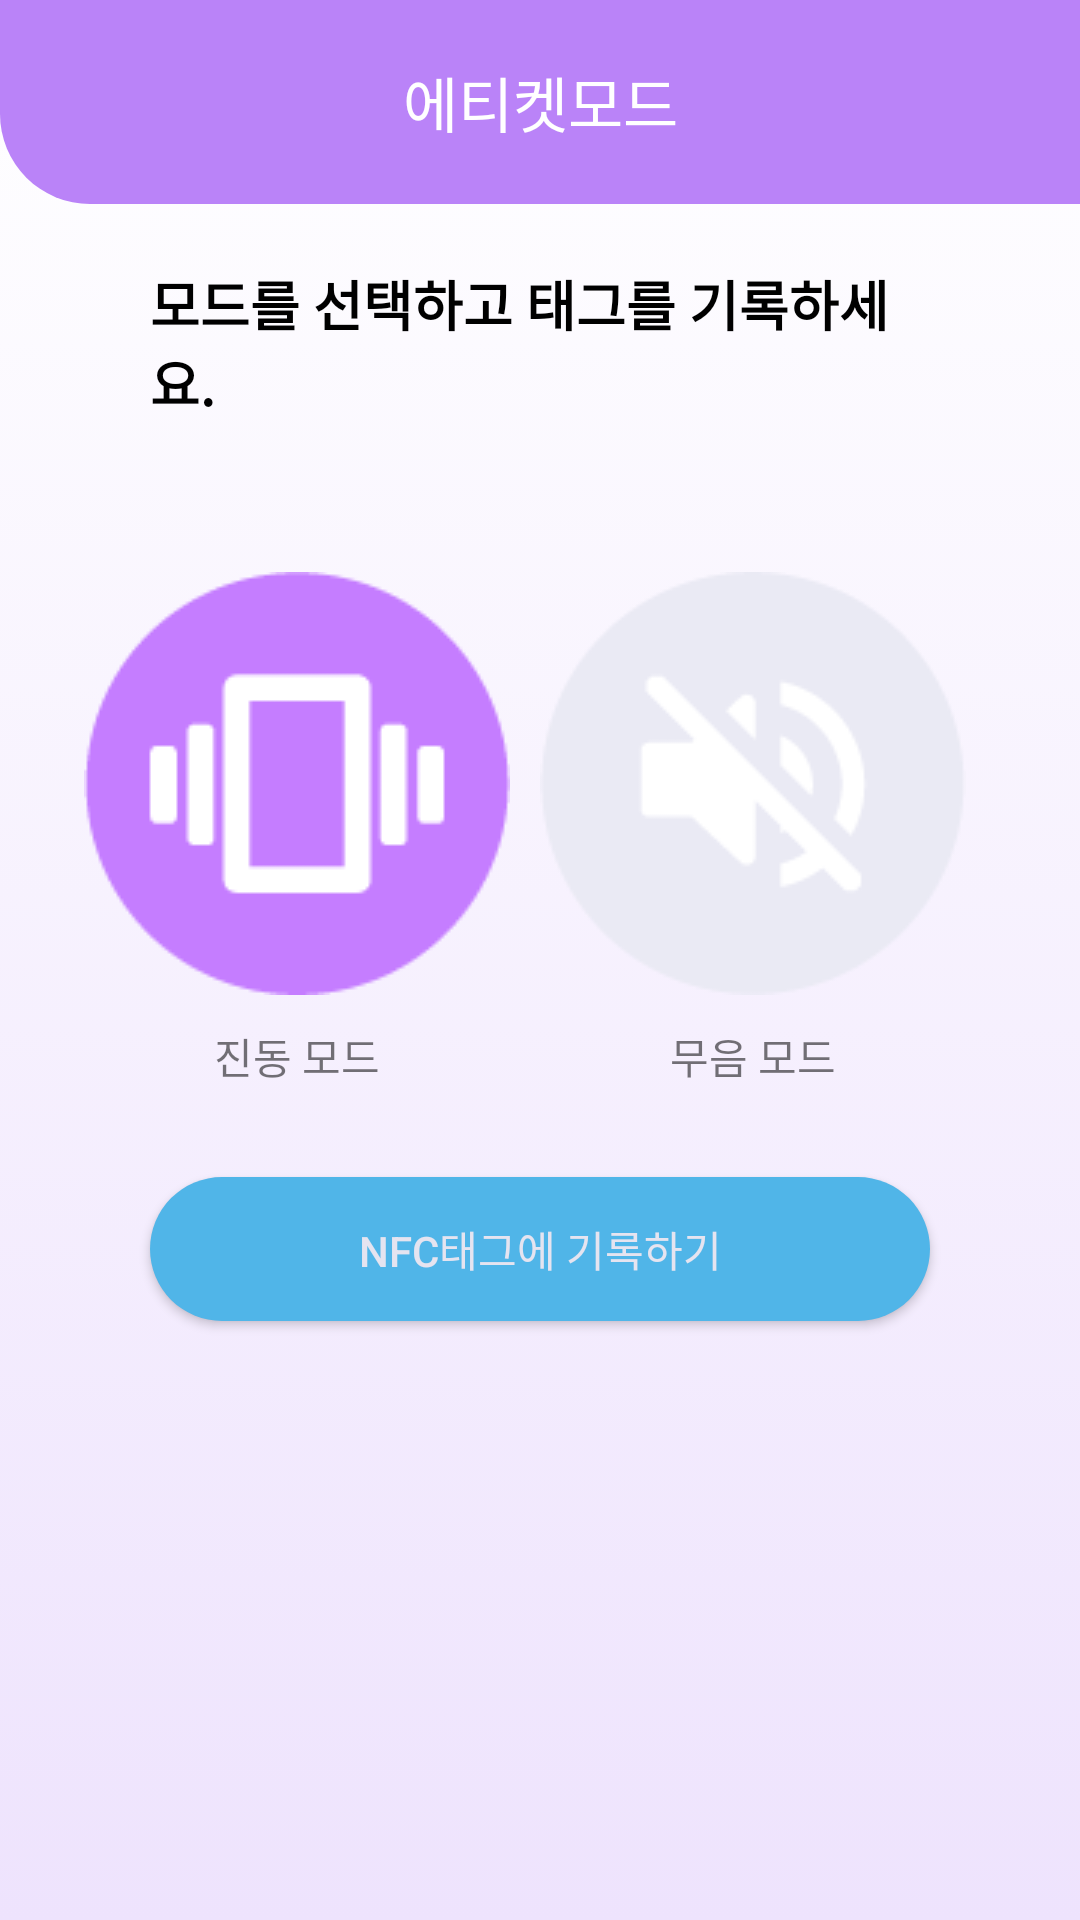

Write the Android layout XML for this screen, with the resource values it uses.
<!-- AndroidManifest.xml: application theme AppTheme -->
<!-- res/layout/activity_etiquette.xml -->
<?xml version="1.0" encoding="utf-8"?>
<LinearLayout xmlns:android="http://schemas.android.com/apk/res/android"
    xmlns:app="http://schemas.android.com/apk/res-auto"
    xmlns:tools="http://schemas.android.com/tools"
    android:layout_width="match_parent"
    android:layout_height="match_parent"
    android:orientation="vertical"
    android:background="@drawable/back_gradient"
    tools:context=".Etiquette">
    <RelativeLayout
        android:layout_width="match_parent"
        android:layout_height="wrap_content"
        android:background="@drawable/left_bottom_radius"
        >
        <ImageButton
            android:id="@+id/back"
            android:layout_width="48dp"
            android:layout_height="48dp"
            android:src="@drawable/back"
            android:adjustViewBounds="true"
            android:scaleType="fitCenter"
            android:background="@android:color/transparent"
            android:layout_margin="10dp"
            android:padding="10dp"
            android:onClick="goBack"
            />
        <TextView
            android:layout_width="match_parent"
            android:layout_height="wrap_content"
            android:text="에티켓모드"
            android:textColor="#ffffff"
            android:textSize="20dp"
            android:textAlignment="center"
            android:layout_centerInParent="true"
            />
    </RelativeLayout>

    <TextView
        android:layout_width="wrap_content"
        android:layout_height="wrap_content"
        android:paddingTop="20dp"
        android:textSize="18dp"
        android:textStyle="bold"
        android:textColor="#000000"
        android:text="모드를 선택하고 태그를 기록하세요."
        android:layout_marginLeft="50dp"
        android:layout_marginRight="50dp"
        android:layout_gravity="left"
        />

    <LinearLayout
        android:layout_width="match_parent"
        android:layout_height="wrap_content"
        android:orientation="horizontal"
        android:gravity="center"
        android:layout_marginTop="50dp"
        >
        <LinearLayout
            android:layout_width="wrap_content"
            android:layout_height="wrap_content"
            android:orientation="vertical"
            android:layout_marginRight="10dp"
            android:gravity="center"
            >
            <ImageButton
                android:id="@+id/vibeBtn"
                android:layout_width="wrap_content"
                android:layout_height="wrap_content"
                android:adjustViewBounds="true"
                android:scaleType="fitCenter"
                android:background="@android:color/transparent"
                android:src="@drawable/vibe_on"
                />
            <TextView
                android:layout_width="wrap_content"
                android:layout_height="wrap_content"
                android:layout_margin="10dp"
                android:text="진동 모드"
                />
        </LinearLayout>
        <LinearLayout
            android:layout_width="wrap_content"
            android:layout_height="wrap_content"
            android:orientation="vertical"
            android:layout_marginRight="10dp"
            android:gravity="center"
            >
            <ImageButton
                android:id="@+id/muteBtn"
                android:layout_width="wrap_content"
                android:layout_height="wrap_content"
                android:adjustViewBounds="true"
                android:scaleType="fitCenter"
                android:background="@android:color/transparent"
                android:src="@drawable/mute_off"
                />
            <TextView
                android:layout_width="wrap_content"
                android:layout_height="wrap_content"
                android:layout_margin="10dp"
                android:text="무음 모드"
                />
        </LinearLayout>
    </LinearLayout>
<RadioGroup
    android:layout_width="match_parent"
    android:layout_height="wrap_content"
    android:orientation="vertical"
    android:visibility="gone"
    >
    <RadioButton
        android:id="@+id/vibrate_checked"
        android:checked="true"
        android:layout_width="wrap_content"
        android:layout_height="wrap_content"
        android:text="진동모드"
        android:layout_gravity="center"
        />
    <RadioButton
        android:id="@+id/silent_checked"
        android:layout_width="wrap_content"
        android:layout_height="wrap_content"
        android:layout_marginTop="10dp"
        android:text="무음모드"
        android:layout_gravity="center"
        />
</RadioGroup>

    <Button
        android:id="@+id/button"
        android:background="@drawable/button_radius_dark"
        android:textColor="#E5E4F0"
        android:layout_width="match_parent"
        android:layout_height="wrap_content"
        android:layout_marginTop="20dp"
        android:layout_marginLeft="50dp"
        android:layout_marginRight="50dp"
        android:text="NFC태그에 기록하기"
        />



</LinearLayout>
<!-- resources referenced by this layout -->
<resources>
  <!-- drawable back_gradient (drawable) -->
  <?xml version="1.0" encoding="utf-8"?>
  <selector xmlns:android="http://schemas.android.com/apk/res/android">
  <item>
  <shape>
      <gradient
          android:startColor="#EEE3FD"
          android:endColor="#ffffff"
          android:angle="90"/>
  </shape>
  </item>
      </selector>
  <!-- drawable button_radius_dark (drawable) -->
  <?xml version="1.0" encoding="utf-8"?>
  <shape xmlns:android="http://schemas.android.com/apk/res/android">
      <solid android:color="#50B5E8"/>
      <corners android:radius="50dp"/>
      <padding android:left="0dip" android:top="0dip" android:right="0dip" android:bottom="0dip" />
  </shape>
  <!-- drawable left_bottom_radius (drawable) -->
  <?xml version="1.0" encoding="UTF-8"?>
  <shape xmlns:android="http://schemas.android.com/apk/res/android">
      <solid android:color="#BA83F8"/>
      <corners android:bottomLeftRadius="30dp"/>
      <padding android:left="0dip" android:top="0dip" android:right="0dip" android:bottom="0dip" />
  </shape>
  <!-- drawable mute_off: png bitmap (drawable-v24, 3127 bytes) -->
  <!-- drawable vibe_on: png bitmap (drawable, 2420 bytes) -->
  <style name="AppTheme" parent="Theme.AppCompat.Light.DarkActionBar">
          
          <item name="colorPrimary">@color/colorPrimary</item>
          <item name="colorPrimaryDark">@color/colorPrimaryDark</item>
          <item name="colorAccent">@color/colorAccent</item>
          <item name="windowActionBar">false</item>
          <item name="windowNoTitle">true</item>
      </style>
  <color name="colorPrimary">#BA83F8</color>
  <color name="colorPrimaryDark">#BA83F8</color>
  <color name="colorAccent">#03DAC5</color>
</resources>
